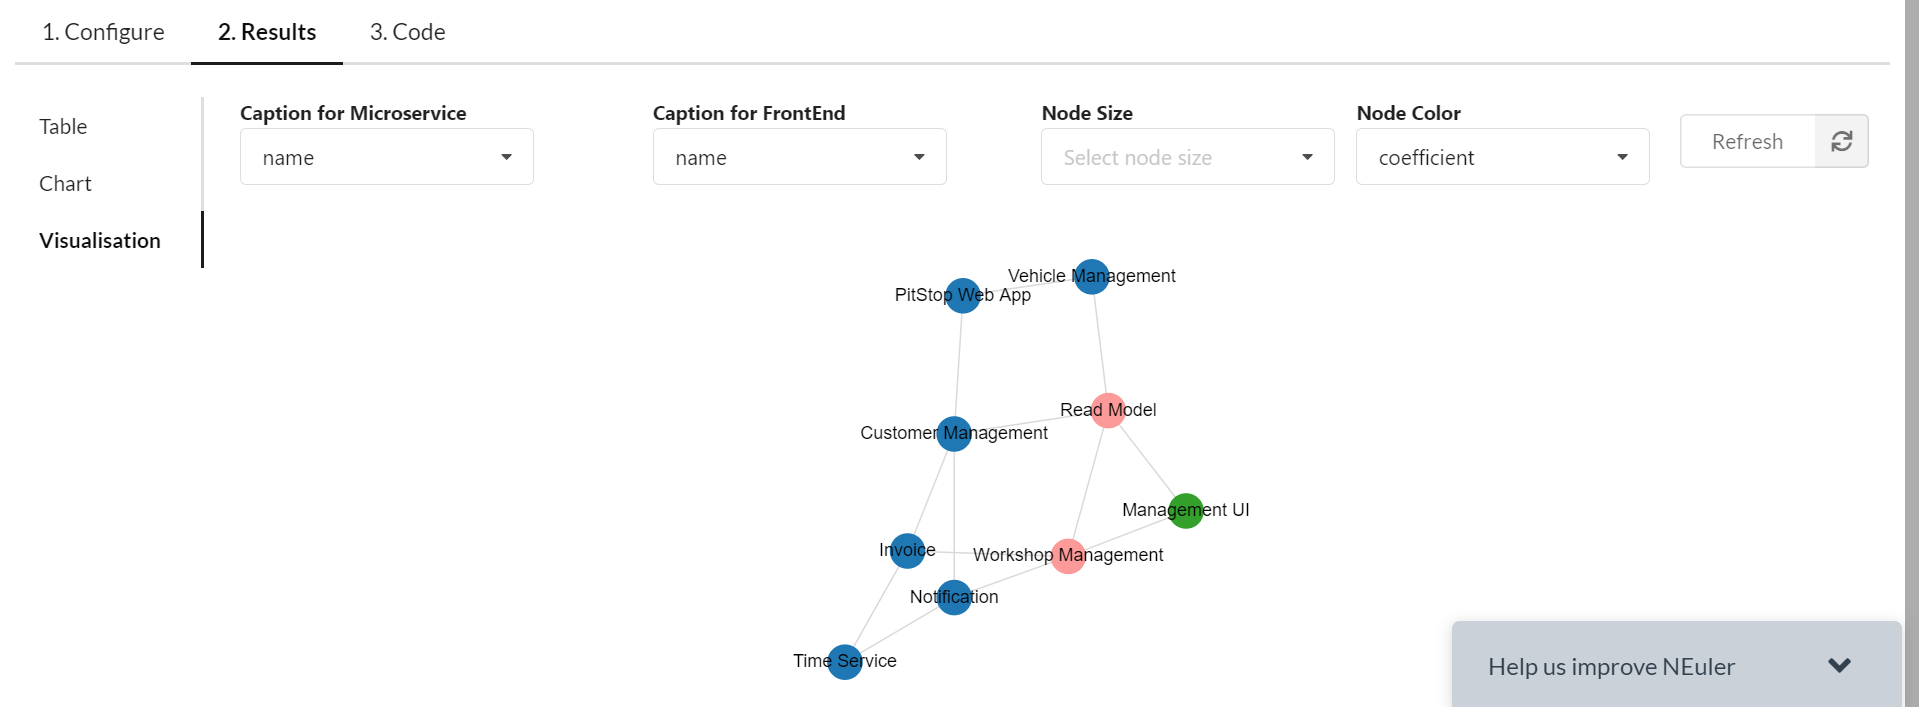

The file beside this chart, header and first rows:
node, coefficient
(:FrontEnd {coefficient: 1.0,name: "Mana…, 1.0
(:Microservice {coefficient: 0.166666666…, 0.1667
(:Microservice {coefficient: 0.166666666…, 0.1667
(:FrontEnd {coefficient: 0.0,degree: 0.0…, 0.0
(:Microservice {coefficient: 0.0,degree:…, 0.0
(:Microservice {coefficient: 0.0,degree:…, 0.0
(:Microservice {coefficient: 0.0,name: "…, 0.0
(:Microservice {coefficient: 0.0,name: "…, 0.0
(:Microservice {coefficient: 0.0,name: "…, 0.0
(:Microservice {coefficient: 0.0,degree:…, 0.0
